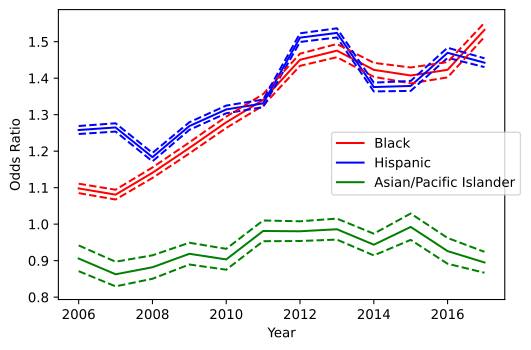

Data behind this chart, as committed beside it:
variable, coef_2006, odds_ratio_2006, OR_lower_CI_2006, OR_upper_CI_2006, pvalue_2006, coef_2007, odds_ratio_2007, OR_lower_CI_2007, OR_upper_CI_2007, pvalue_2007, coef_2008, odds_ratio_2008, OR_lower_CI_2008, OR_upper_CI_2008, pvalue_2008, coef_2009, odds_ratio_2009, OR_lower_CI_2009, OR_upper_CI_2009, pvalue_2009, coef_2010, odds_ratio_2010, OR_lower_CI_2010
subject_race_black, 0.09334, 1.098, 1.085, 1.111, 1.0130683069129744e-54, 0.07775, 1.081, 1.068, 1.094, 9.672592976014063e-35, 0.1318, 1.141, 1.127, 1.155, 1.8339173352745538e-93, 0.1897, 1.209, 1.194, 1.224, 4.755543336838042e-194, 0.2461, 1.279, 1.264
subject_race_hispanic, 0.2295, 1.258, 1.247, 1.269, 0.0, 0.2351, 1.265, 1.254, 1.276, 0.0, 0.1685, 1.184, 1.172, 1.195, 2.6997694169205938e-253, 0.2381, 1.269, 1.258, 1.279, 0.0, 0.2733, 1.314, 1.304
subject_race_asian/pacific islander, -0.09897, 0.9058, 0.8712, 0.9417, 6.377622507396285e-07, -0.1477, 0.8627, 0.8296, 0.897, 1.28435435677067e-13, -0.1257, 0.8819, 0.8503, 0.9146, 1.3656625642147867e-11, -0.08472, 0.9188, 0.8894, 0.9491, 3.078910255408941e-07, -0.1016, 0.9034, 0.8752
county_type_Non core, -0.1855, 0.8307, 0.8234, 0.8381, 0.0, -0.2207, 0.8019, 0.7945, 0.8094, 0.0, -0.3897, 0.6773, 0.6712, 0.6834, 0.0, -0.2385, 0.7878, 0.7806, 0.7951, 0.0, -0.1684, 0.845, 0.8373
county_type_Micropolitan, -0.1919, 0.8254, 0.8174, 0.8335, 0.0, -0.2085, 0.8118, 0.8036, 0.8201, 0.0, -0.383, 0.6818, 0.675, 0.6887, 0.0, -0.2672, 0.7655, 0.7577, 0.7733, 0.0, -0.1895, 0.8274, 0.8191
subject_sex_female, -0.08748, 0.9162, 0.9089, 0.9236, 5.866799969113095e-102, -0.08712, 0.9166, 0.9089, 0.9243, 7.026605860067312e-93, -0.06445, 0.9376, 0.9298, 0.9454, 5.340021193637761e-52, -0.09082, 0.9132, 0.9056, 0.9208, 2.5898265956452547e-102, -0.1065, 0.899, 0.8917
const, 0.3173, 1.373, 1.365, 1.382, 0.0, 0.3608, 1.434, 1.425, 1.444, 0.0, 0.2773, 1.32, 1.311, 1.328, 0.0, 0.158, 1.171, 1.163, 1.18, 0.0, 0.07838, 1.082, 1.074
male_asian/pacific islander, -0.008636, 0.9914, 0.9913, 0.9915, 0.0, -0.005945, 0.9941, 0.9939, 0.9942, 0.0, -0.02034, 0.9799, 0.9797, 0.9801, 0.0, 0.005043, 1.005, 1.005, 1.005, 0.0, -0.000103, 0.9999, 0.9998
male_black, -0.0009748, 0.999, 0.999, 0.999, 0.0, -0.0006222, 0.9994, 0.9994, 0.9994, 0.0, -9.687020738831393e-05, 0.9999, 0.9999, 0.9999, 3.7672520059913834e-11, -0.0008992, 0.9991, 0.9991, 0.9991, 0.0, -0.0004913, 0.9995, 0.9995
male_hispanic, -0.0005271, 0.9995, 0.9995, 0.9995, 0.0, -0.001069, 0.9989, 0.9989, 0.9989, 0.0, -0.0009739, 0.999, 0.999, 0.999, 0.0, -0.0005891, 0.9994, 0.9994, 0.9994, 0.0, -0.0004182, 0.9996, 0.9996
male_white, 0.0004201, 1, 1, 1, 0.0, 0.0004723, 1, 1, 1, 0.0, 0.000384, 1, 1, 1, 0.0, 0.0004636, 1, 1, 1, 0.0, 0.0002871, 1, 1
female_asian/pacific islander, 0.04411, 1.045, 1.045, 1.046, 0.0, 0.02917, 1.03, 1.029, 1.03, 0.0, 0.0605, 1.062, 1.062, 1.063, 0.0, -0.0005507, 0.9994, 0.9991, 0.9998, 0.001578, 0.01414, 1.014, 1.014
female_black, -0.002924, 0.9971, 0.997, 0.9971, 0.0, -0.0009075, 0.9991, 0.999, 0.9991, 4.5549327690612044e-239, 0.00268, 1.003, 1.003, 1.003, 0.0, -0.001719, 0.9983, 0.9982, 0.9983, 0.0, -0.001075, 0.9989, 0.9989
female_hispanic, 0.002235, 1.002, 1.002, 1.002, 0.0, 0.003296, 1.003, 1.003, 1.003, 0.0, 0.0004966, 1, 1, 1.001, 6.465031724993924e-82, 0.002177, 1.002, 1.002, 1.002, 0.0, 0.001207, 1.001, 1.001
female_white, -0.0005837, 0.9994, 0.9994, 0.9994, 0.0, -0.0009177, 0.9991, 0.9991, 0.9991, 0.0, -0.0008141, 0.9992, 0.9992, 0.9992, 0.0, -0.001037, 0.999, 0.999, 0.999, 0.0, -0.0007841, 0.9992, 0.9992
